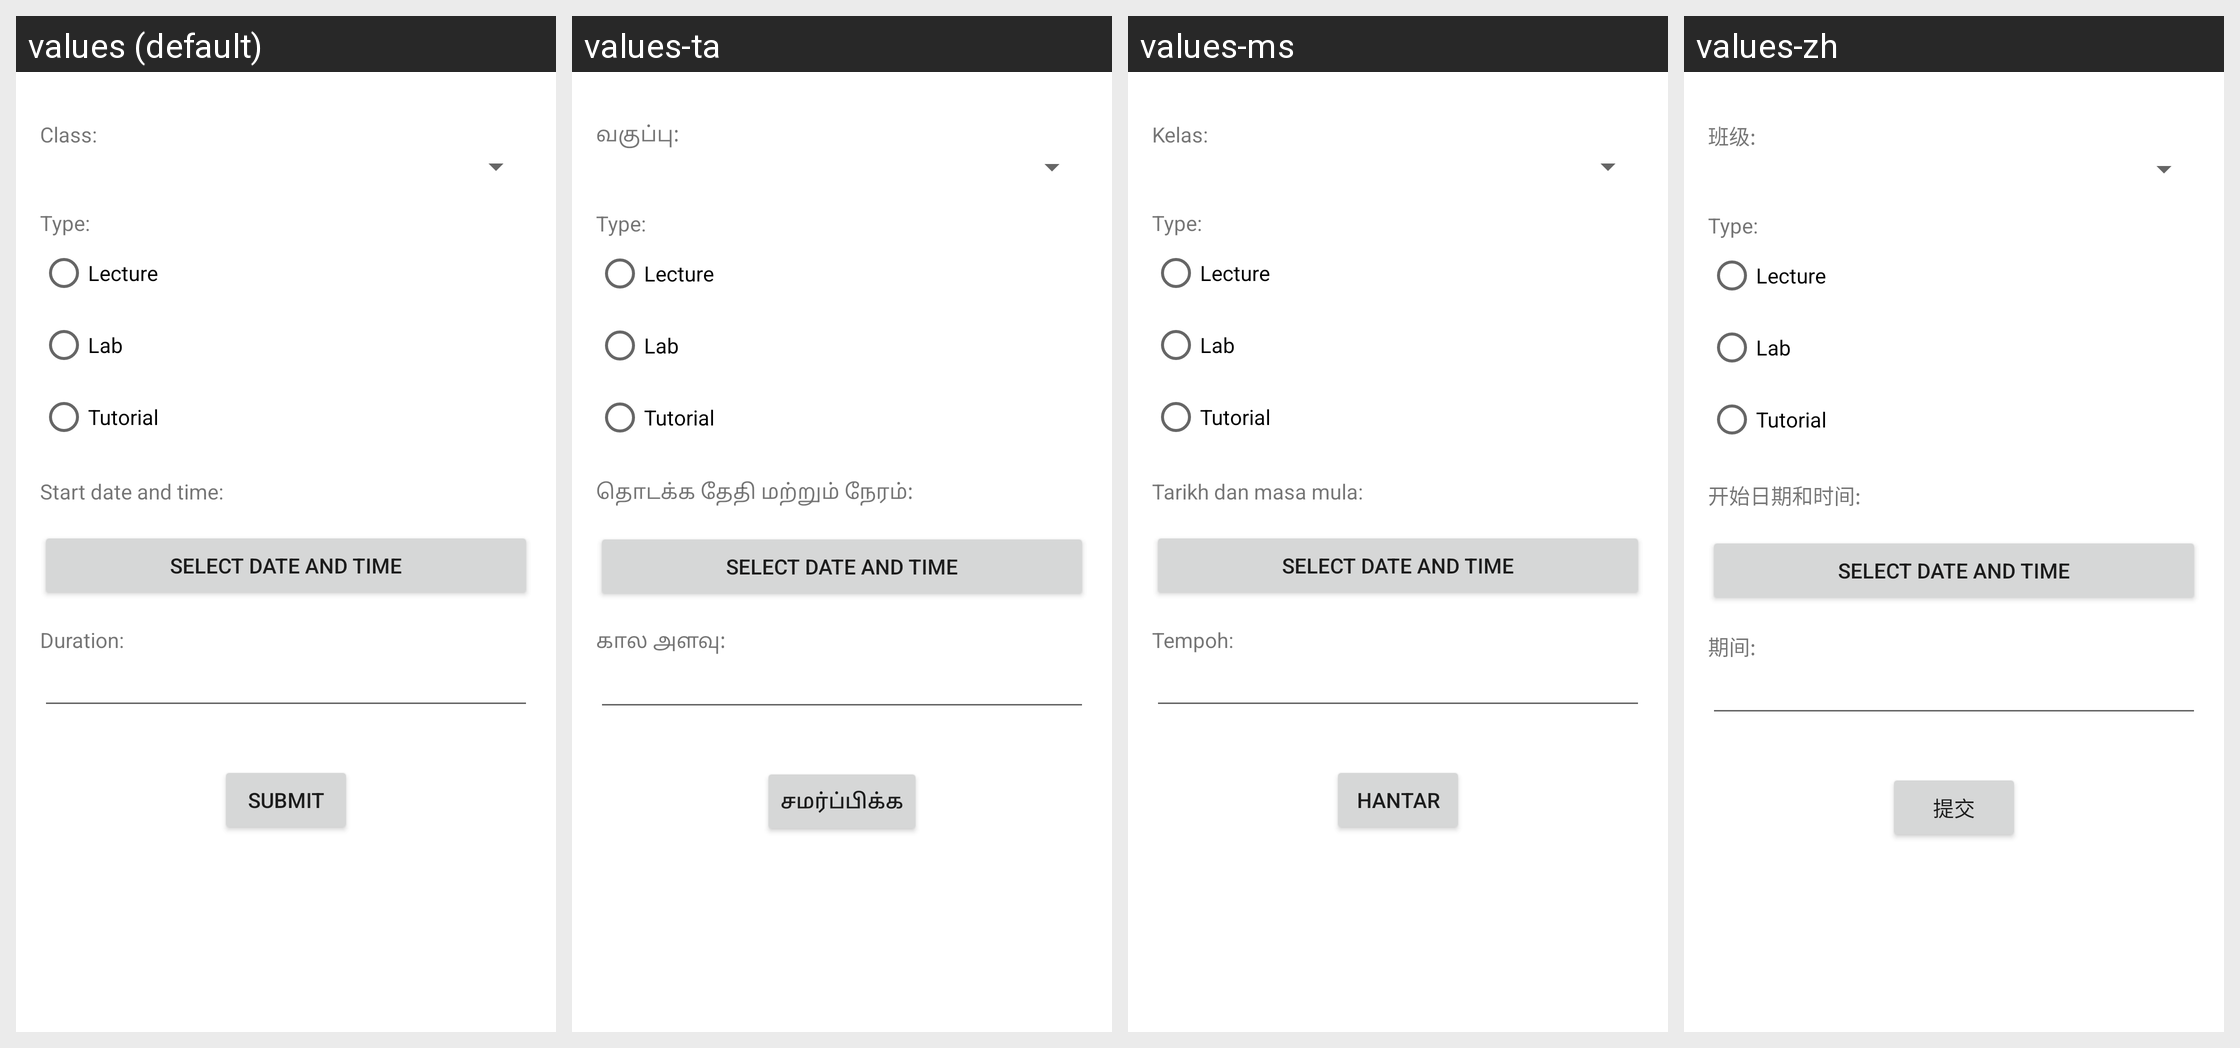

Locale-by-locale string values for the Android screen shown in this grid:
Android screen res/layout/activity_schedule_entry.xml rendered under 4 locales, left to right: values (default), values-ta, values-ms, values-zh. Device: Nexus 5 (rendered at 1080×1920; each locale shown at half size, 540×960, under a caption strip naming it); theme Theme.BITIG1Attendance.
Strings drawn on this screen, with the default value and each locale's value (text and hints the layout hard-codes, and strings that could not be matched under every locale, appear in the picture but are not listed):

label_class
  values: Class:
  values-ta: வகுப்பு:
  values-ms: Kelas:
  values-zh: 班级:

label_start_date_and_time
  values: Start date and time:
  values-ta: தொடக்க தேதி மற்றும் நேரம்:
  values-ms: Tarikh dan masa mula:
  values-zh: 开始日期和时间:

label_duration
  values: Duration:
  values-ta: கால அளவு:
  values-ms: Tempoh:
  values-zh: 期间:

label_submit
  values: Submit
  values-ta: சமர்ப்பிக்க
  values-ms: Hantar
  values-zh: 提交
